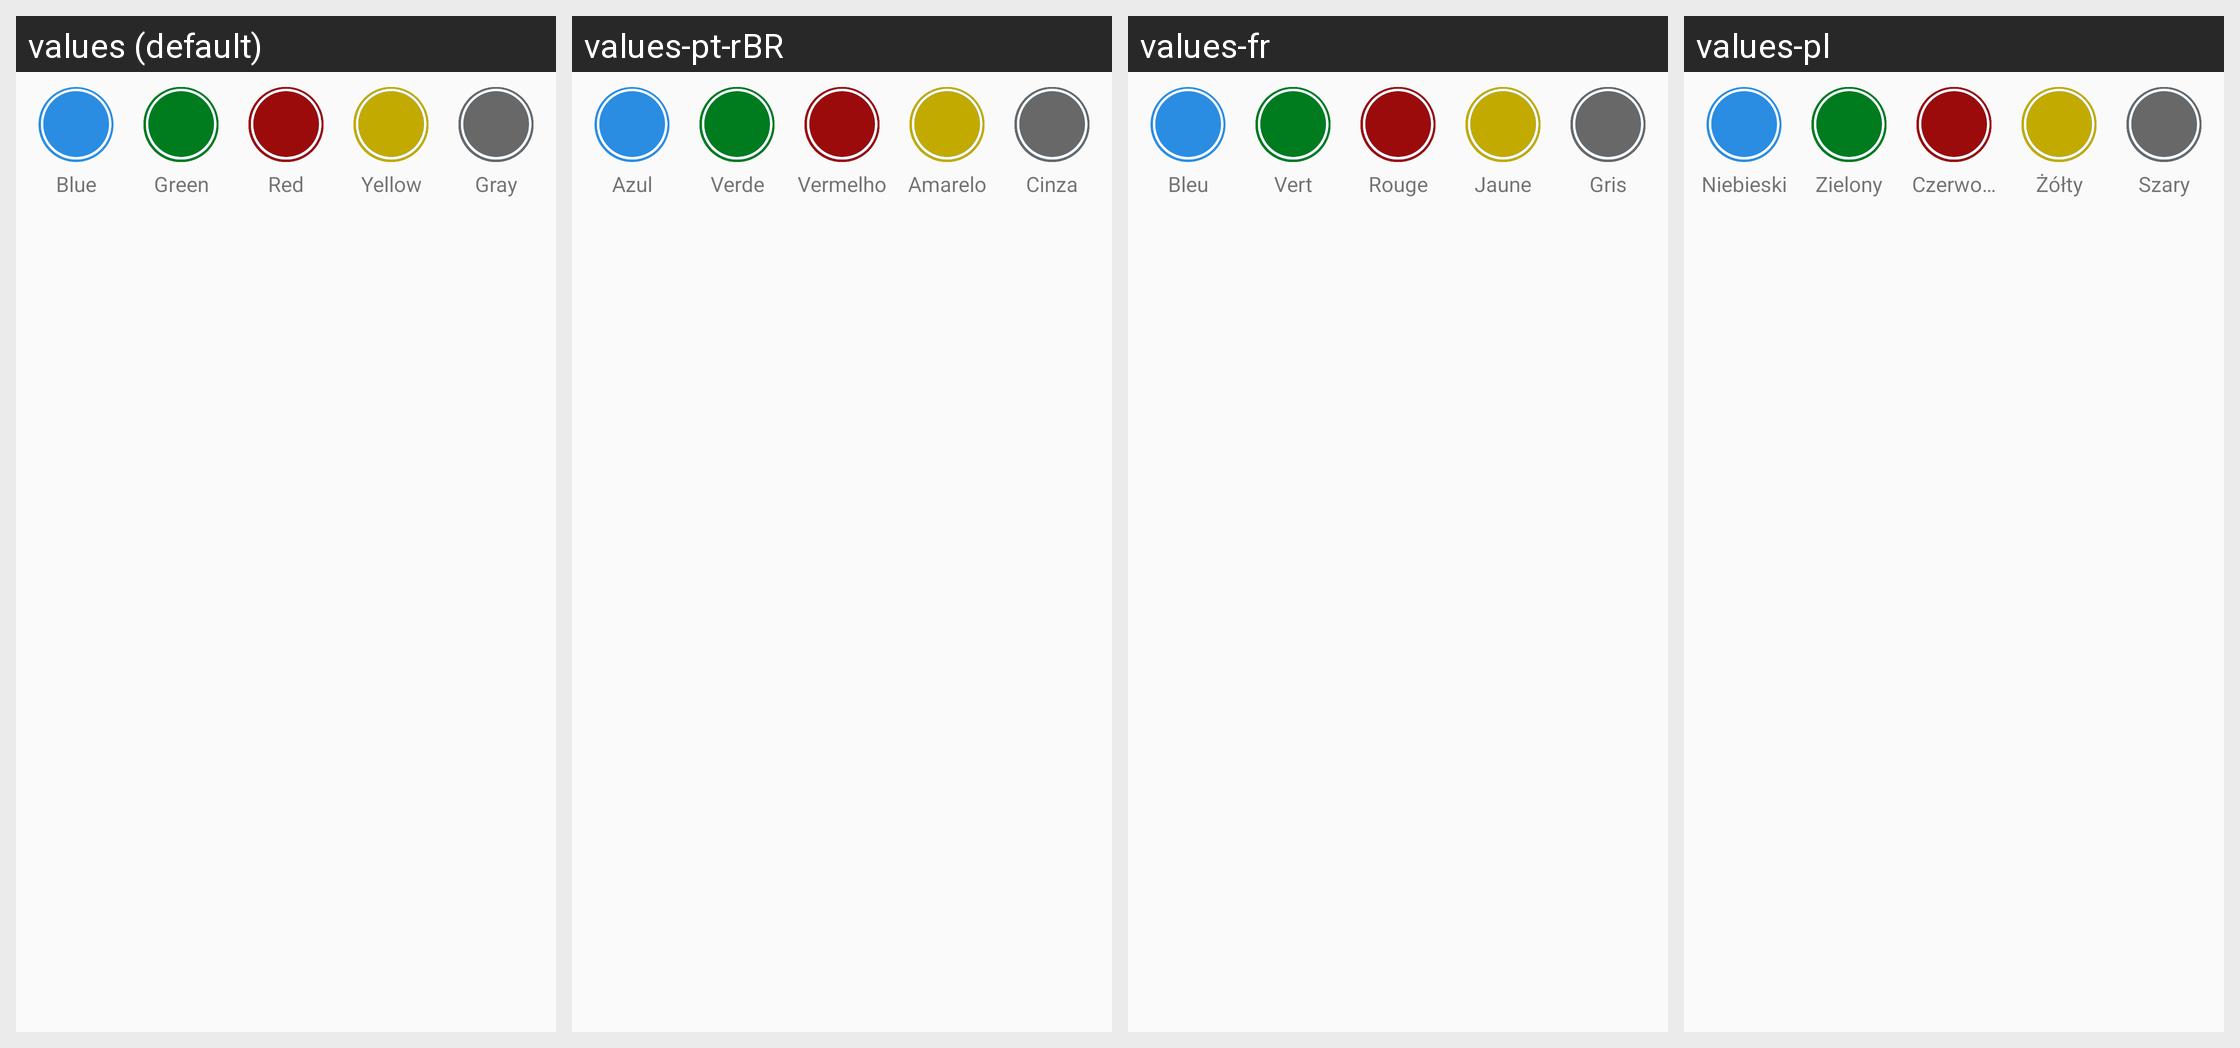

The same Android screen rendered under several of its app's locales, left to right. List the strings drawn on it with the default value and each locale's translation.
Android screen res/layout/dialog_buttons.xml rendered under 4 locales, left to right: values (default), values-pt-rBR, values-fr, values-pl. Device: Nexus 5 (rendered at 1080×1920; each locale shown at half size, 540×960, under a caption strip naming it); theme AppThemeMain.
Other locales in the repository, not shown: values-de, values-eo.
Strings drawn on this screen, with the default value and each locale's value (text and hints the layout hard-codes, and strings that could not be matched under every locale, appear in the picture but are not listed):

colour_blue
  values: Blue
  values-pt-rBR: Azul
  values-fr: Bleu
  values-pl: Niebieski

colour_green
  values: Green
  values-pt-rBR: Verde
  values-fr: Vert
  values-pl: Zielony

colour_red
  values: Red
  values-pt-rBR: Vermelho
  values-fr: Rouge
  values-pl: Czerwony

colour_yellow
  values: Yellow
  values-pt-rBR: Amarelo
  values-fr: Jaune
  values-pl: Żółty

colour_gray
  values: Gray
  values-pt-rBR: Cinza
  values-fr: Gris
  values-pl: Szary
